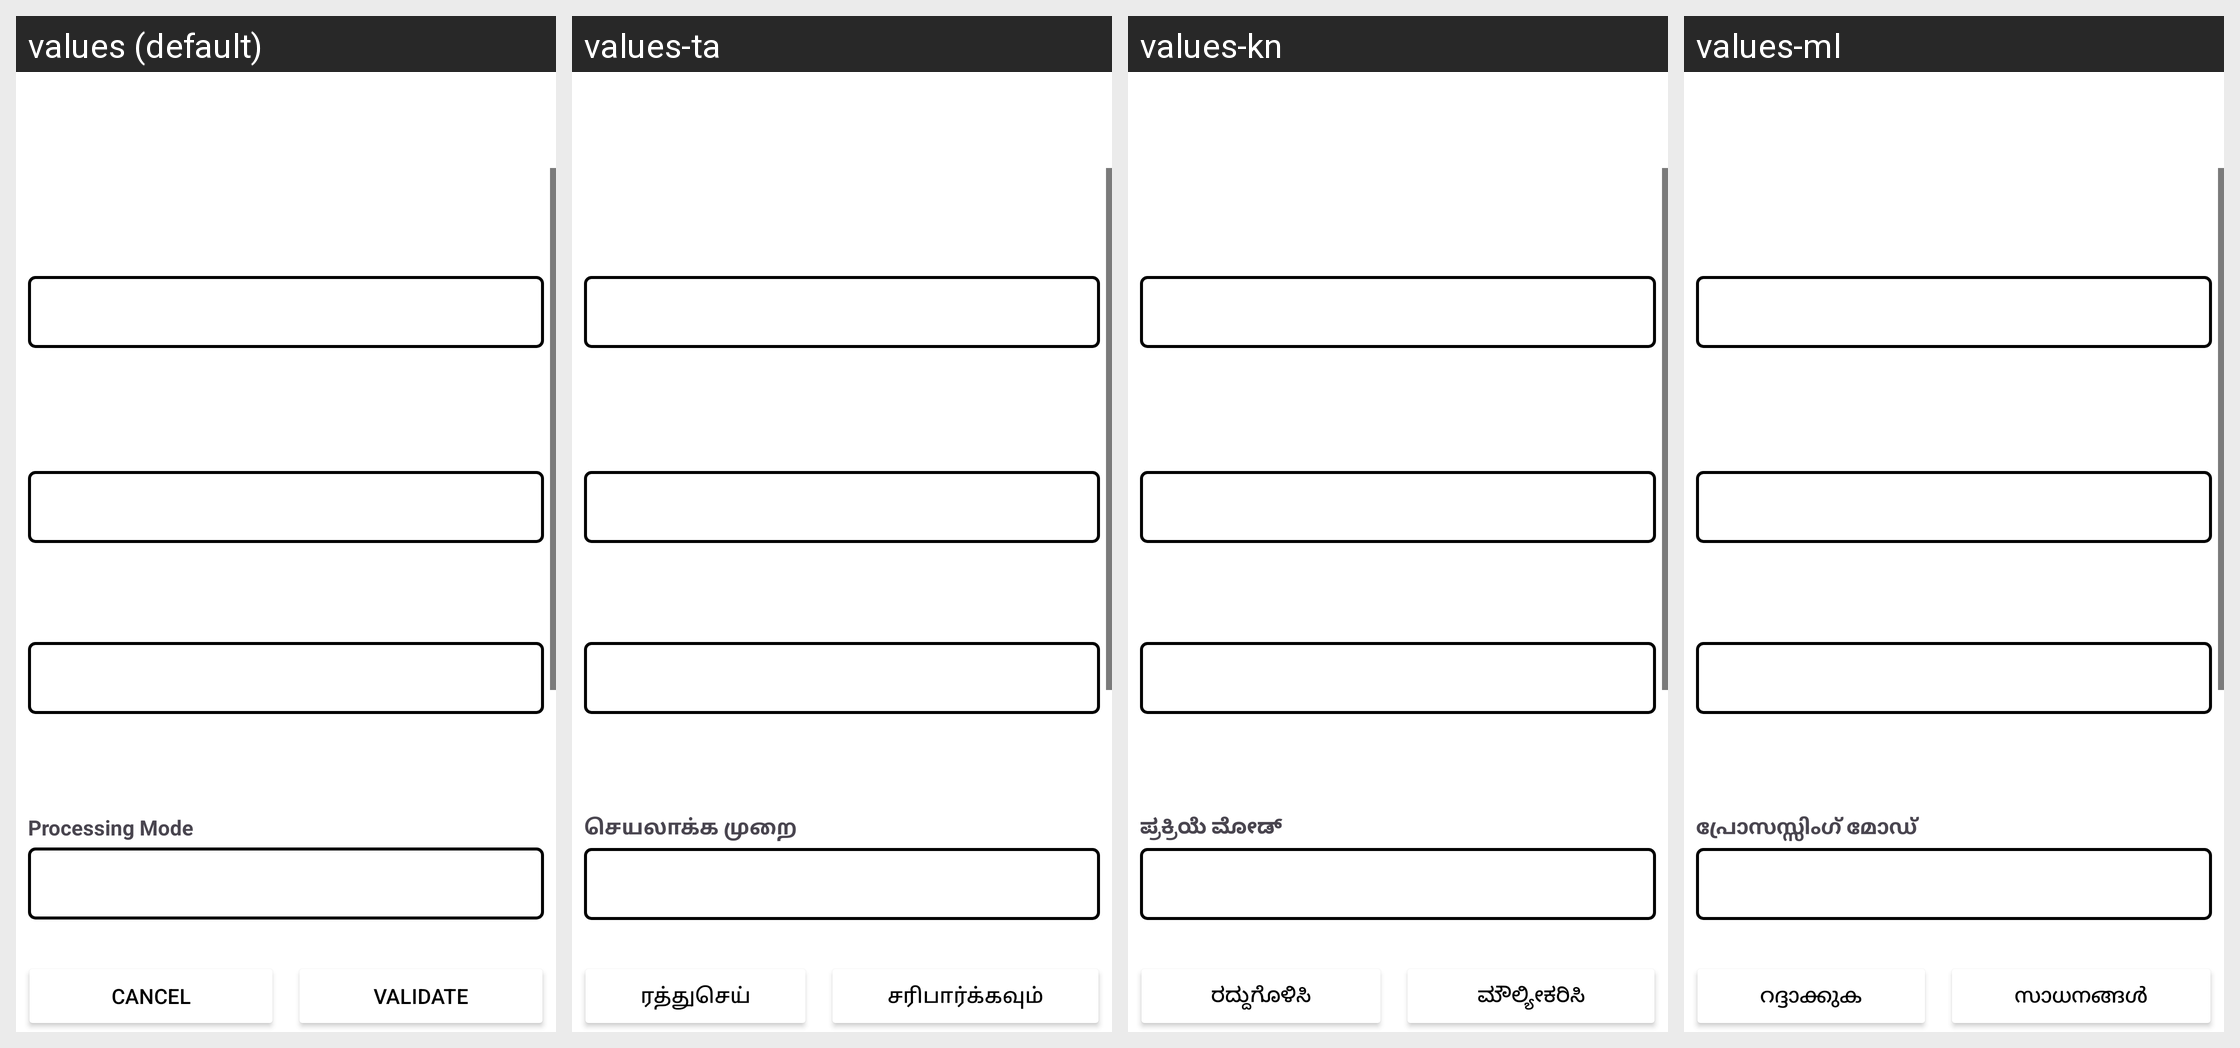

Strings drawn on this Android screen and how each of the app's shown locales translates them:
Android screen res/layout/activity_setup.xml rendered under 4 locales, left to right: values (default), values-ta, values-kn, values-ml. Device: Nexus 5 (rendered at 1080×1920; each locale shown at half size, 540×960, under a caption strip naming it); theme Theme.MultiBarcodesCapture.
Other locales in the repository, not shown: values-af, values-am, values-ar, values-az, values-be, values-bg, values-bn, values-bs, values-ca, values-cs, values-da, values-de, values-el, values-es, values-et, values-fa, values-fi, values-fil, values-fr, values-gl, values-gu, values-he, values-hi, values-hr, values-hu, values-hy, values-id, values-is, values-it, values-ja, values-jv, values-ka, values-km, values-ko, values-ky, values-la, values-lo, values-lt, values-lv, values-mk, values-mn, values-mr, values-ms, values-my, values-nb, values-ne, values-nl, values-pa, values-pl, values-pt, values-rm, values-ro, values-ru, values-si, values-sk, values-sl, values-sq, values-sr, values-sv, values-sw, values-te, values-th, values-tr, values-uk, values-ur, values-vi, values-zh, values-zh-rTW, values-zu.
Strings drawn on this screen, with the default value and each locale's value (text and hints the layout hard-codes, and strings that could not be matched under every locale, appear in the picture but are not listed):

theme
  values: Theme
  values-ta: தீம்
  values-kn: ಥೀಮ್
  values-ml: തീം

language
  values: Language
  values-ta: மொழி
  values-kn: ಭಾಷೆ
  values-ml: ഭാഷ

capture_trigger_mode
  values: Capture Trigger Mode
  values-ta: கேப்சர் தூண்டுதல் பயன்முறை
  values-kn: ಕ್ಯಾಪ್ಚರ್ ಟ್ರಿಗ್ಗರ್ ಮೋಡ್
  values-ml: ക്യാപ്‌ചർ ട്രിഗർ മോഡ്

processing_mode
  values: Processing Mode
  values-ta: செயலாக்க முறை
  values-kn: ಪ್ರಕ್ರಿಯೆ ಮೋಡ್
  values-ml: പ്രോസസ്സിംഗ് മോഡ്

cancel
  values: Cancel
  values-ta: ரத்துசெய்
  values-kn: ರದ್ದುಗೊಳಿಸಿ
  values-ml: റദ്ദാക്കുക

validate
  values: Validate
  values-ta: சரிபார்க்கவும்
  values-kn: ಮೌಲ್ಯೀಕರಿಸಿ
  values-ml: സാധനങ്ങൾ
